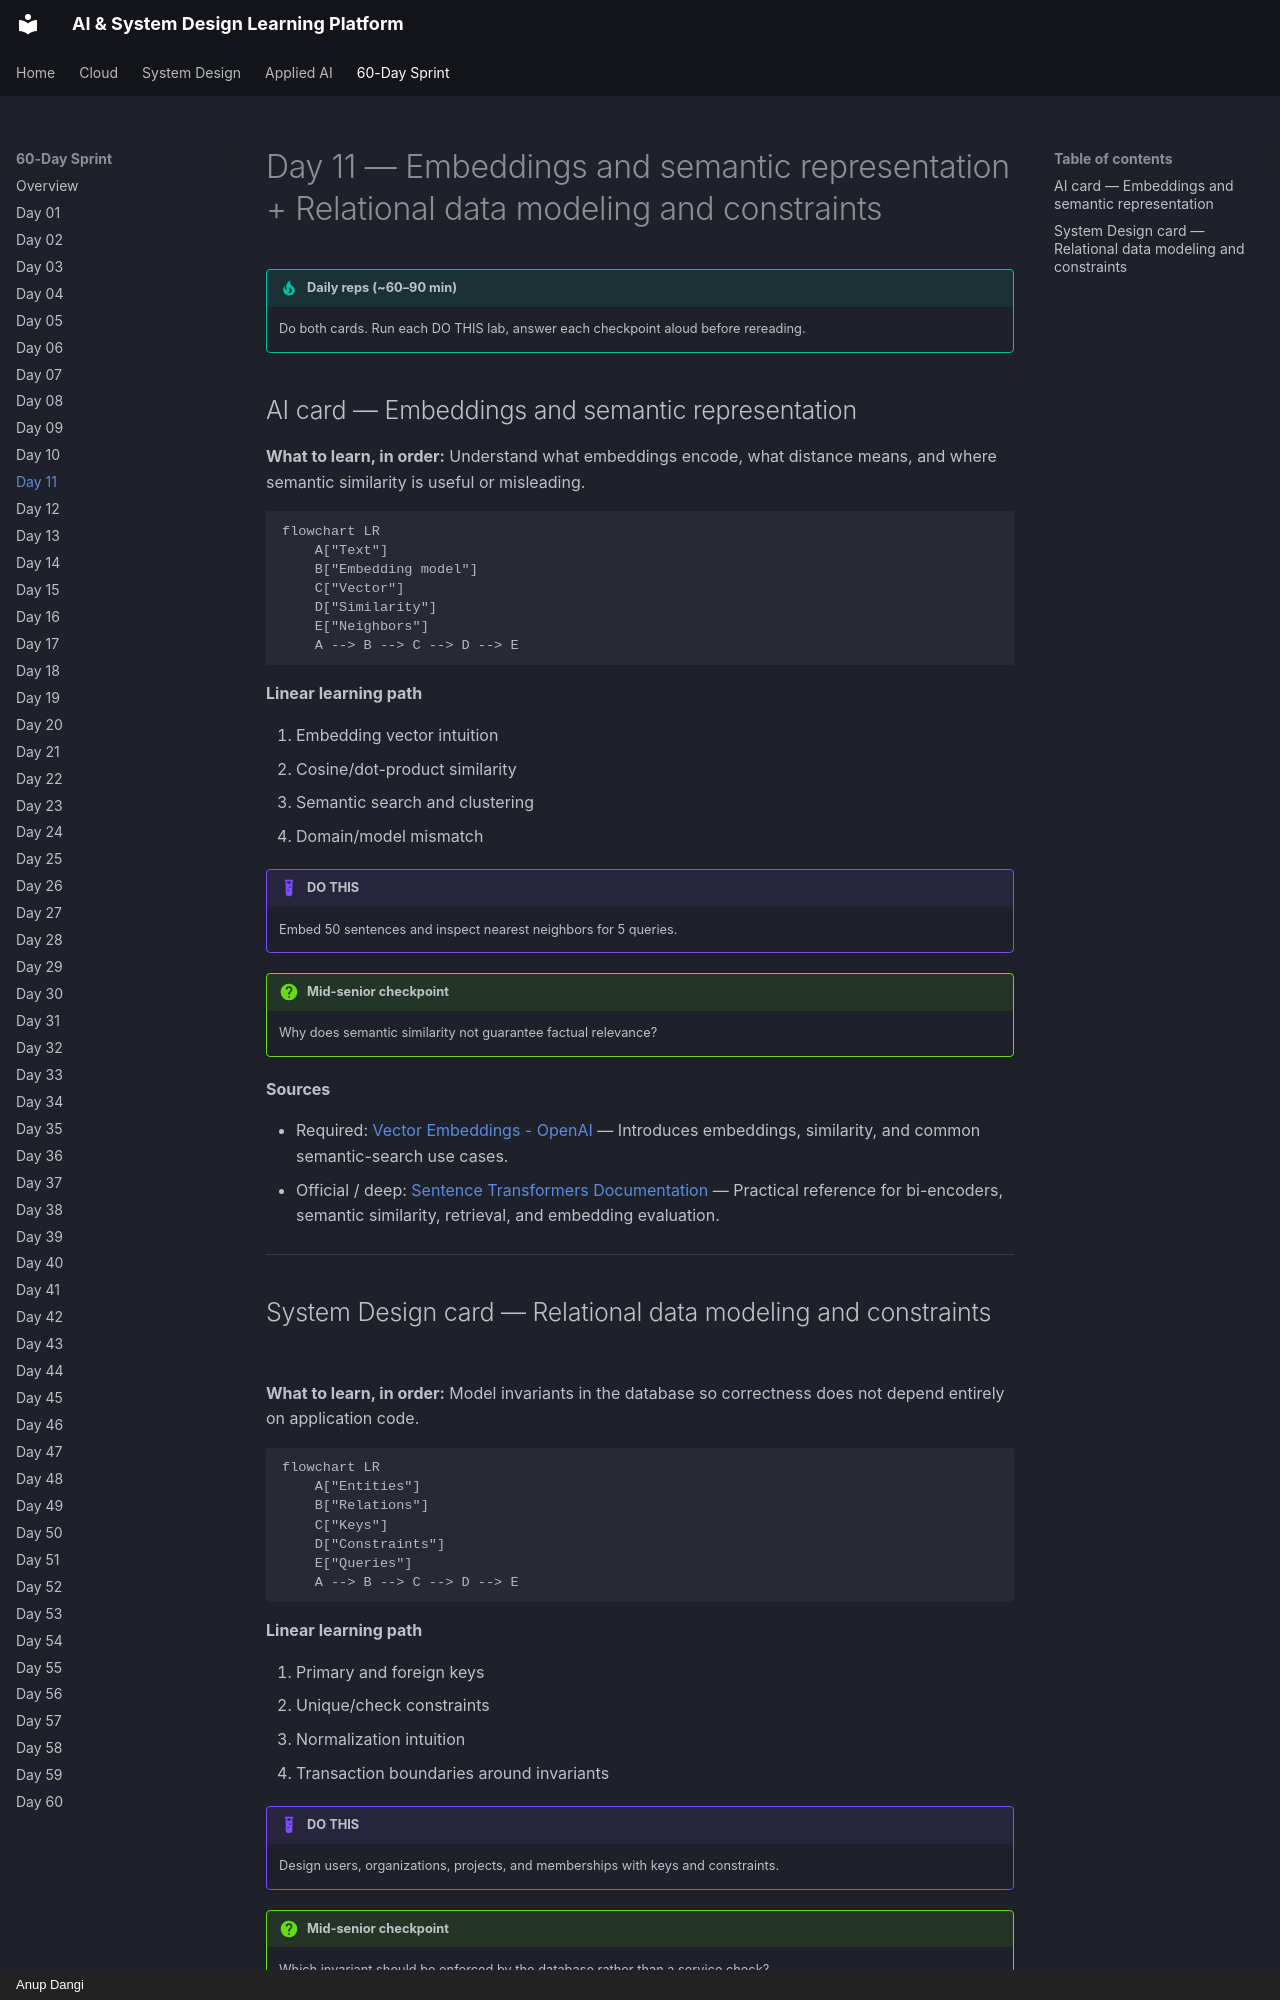

repository: AnupDangi/learnlikeadev · page: 60-day/day11/index.html · generator: mkdocs · copyright: Anup Dangi

# Day 11 — Embeddings and semantic representation + Relational data modeling and constraints

!!! tip "Daily reps (~60–90 min)"
    Do both cards. Run each DO THIS lab, answer each checkpoint aloud before rereading.

## AI card — Embeddings and semantic representation

**What to learn, in order:** Understand what embeddings encode, what distance means, and where semantic similarity is useful or misleading.

```mermaid
flowchart LR
    A["Text"]
    B["Embedding model"]
    C["Vector"]
    D["Similarity"]
    E["Neighbors"]
    A --> B --> C --> D --> E
```

**Linear learning path**

1. Embedding vector intuition
2. Cosine/dot-product similarity
3. Semantic search and clustering
4. Domain/model mismatch

!!! example "DO THIS"
    Embed 50 sentences and inspect nearest neighbors for 5 queries.

!!! question "Mid-senior checkpoint"
    Why does semantic similarity not guarantee factual relevance?

**Sources**

- Required: [Vector Embeddings - OpenAI](https://developers.openai.com/api/docs/guides/embeddings) — Introduces embeddings, similarity, and common semantic-search use cases.
- Official / deep: [Sentence Transformers Documentation](https://www.sbert.net/) — Practical reference for bi-encoders, semantic similarity, retrieval, and embedding evaluation.

---
